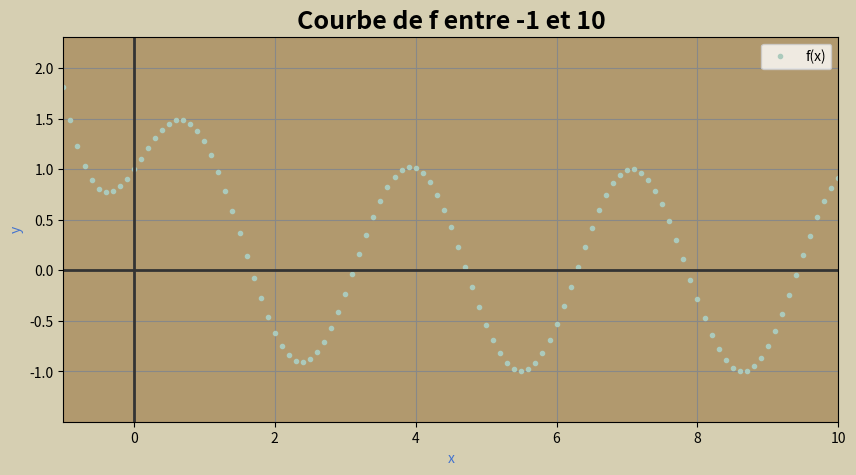

This figure's Python source:
import math
import matplotlib.pyplot as plt

def fonction(x):
    return math.exp(-x) + math.sin(2 * x)

def liste_fonction(a, b, pas, f=fonction):
    """
    Génère la liste des valeur f(x) et liste des x correspondants
    forme :
    x = [x1, x2, ..., xn]
    fx = [f(x1), f(x2), ..., f(xn)]
    """

    x = []
    fx = []
    while a <= b:
        x.append(a)
        fx.append(f(a))
        a += pas
    return x, fx

def tracer_courbe(a, b, pas, f=fonction):
    """
    Trace la courbe de la fonction f entre a et b avec un pas donné
    Avec le plus d'argument possible pour personnaliser le graphique
    """

    x, fx = liste_fonction(a, b, pas, f)

    plt.figure(figsize=(10, 5)) # Taille de la figure

    plt.plot(x, fx, label="f(x)", color='#abcabc', marker='o', markersize=3, linestyle='None')
    # color = couleur de la courbe
    # marker = marqueur pour les points
    # markersize = taille des marqueurs
    # linestyle = 'None' pour ne pas relier les points par une ligne, sinon on peut mettre '-' pour une ligne continue, '--' pour une ligne pointillée, etc.

    plt.title(f"Courbe de f entre {a} et {b}", fontweight='bold', fontstyle='italic',fontsize=18) # Titre
    # Fontweight = Poids de la police : 'normal', 'bold', 'light', etc.
    # Fontstyle = Style de la police : 'normal', 'italic', 'oblique', etc.
    # Fontsize = Taille de la police


    plt.xlabel("x", color='#4373CE') # Axe des abscisses
    plt.ylabel("y", color="#4373CE") # Axe des ordonnées
    
    plt.grid(True, color='#888888') # Affiche la grille avec une couleur

    plt.axhline(0, color='#333333', linewidth=2)
    plt.axvline(0, color='#333333', linewidth=2)
    #axhline pour la ligne horizontale, axvline pour la verticale
    # linewidth pour l'épaisseur de la ligne (1 est la valeur par défaut)
    
    plt.xlim(a, b) # Limites de l'axe des abscisses
    plt.ylim(min(fx) - 0.5, max(fx) + 0.5) # Limites de l'axe des ordonnées

    plt.gca().set_facecolor("#B1996E")  # Fond du plot = fond de la courbe
    plt.gcf().patch.set_facecolor("#D6CFB2")  # Fond de la figure = contour

    plt.legend() # Affiche la légende, il faut mettre un label dans les courbes pour que ça marche bien
    plt.show() # Montrer le graphique


tracer_courbe(-1, 10, 0.1)